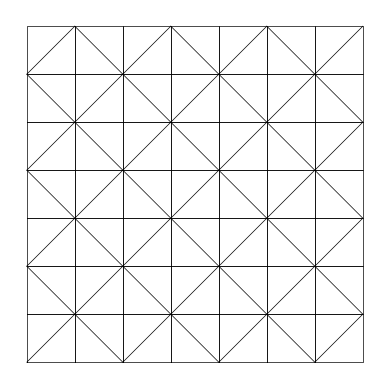

This figure's Python source: (Note: this script raises an exception after producing the figure.)
#!/usr/bin/python3
import matplotlib.pyplot as plt
import numpy as np

def rsquare(x,y):
	ax.plot(sx+x,sy+y, color="black", linewidth=0.5)
	ax.plot(rdx+x,rdx+y, color="black", linewidth=0.5)

def lsquare(x,y):
	ax.plot(sx+x,sy+y, color="black", linewidth=0.5)
	ax.plot(ldx+x,ldy+y, color="black", linewidth=0.5)


sx, sy = np.array([0,0,1,1,0]), np.array([0,1,1,0,0])
rdx, rdy = np.array([0,1]), np.array([0,1])
ldx, ldy = np.array([0,1]), np.array([1,0])

fig, ax = plt.subplots()

k = 1
for i in range(7):
	for j in range(7):
		if k>0:
			rsquare(j,i)
		else:
			lsquare(j,i)
		k = -k
ax.axis("off")
ax.set_aspect("equal")
fig.savefig("output/lattice.pdf",format="pdf",bbox_inches="tight")

fig, ax = plt.subplots()
lsquare(0,0)
ax.text(-.06,-.06,r"$\vec{s}_1$",fontsize=14)
ax.text(1.01,-.05,r"$\vec{s}_2$",fontsize=14)
ax.text(-.06,1.02,r"$\vec{s}_3$",fontsize=14)
ax.text(1.0,1.01,r"$\vec{s}_4$",fontsize=14)
ax.text(0.25,0.25,r"$1$",fontsize=14)
ax.text(0.75,0.75,r"$2$",fontsize=14)
ax.axis("off")
ax.set_aspect("equal")
fig.savefig("output/lsquare.pdf",format="pdf",bbox_inches="tight")

fig, ax = plt.subplots()
rsquare(0,0)
ax.text(-.06,-.06,r"$\vec{s}_3$",fontsize=14)
ax.text(1.01,-.05,r"$\vec{s}_1$",fontsize=14)
ax.text(-.06,1.02,r"$\vec{s}_4$",fontsize=14)
ax.text(1.0,1.01,r"$\vec{s}_2$",fontsize=14)
ax.text(0.75,0.25,r"$1$",fontsize=14)
ax.text(0.25,0.75,r"$2$",fontsize=14)

ax.axis("off")
ax.set_aspect("equal")
fig.savefig("output/rsquare.pdf",format="pdf",bbox_inches="tight")